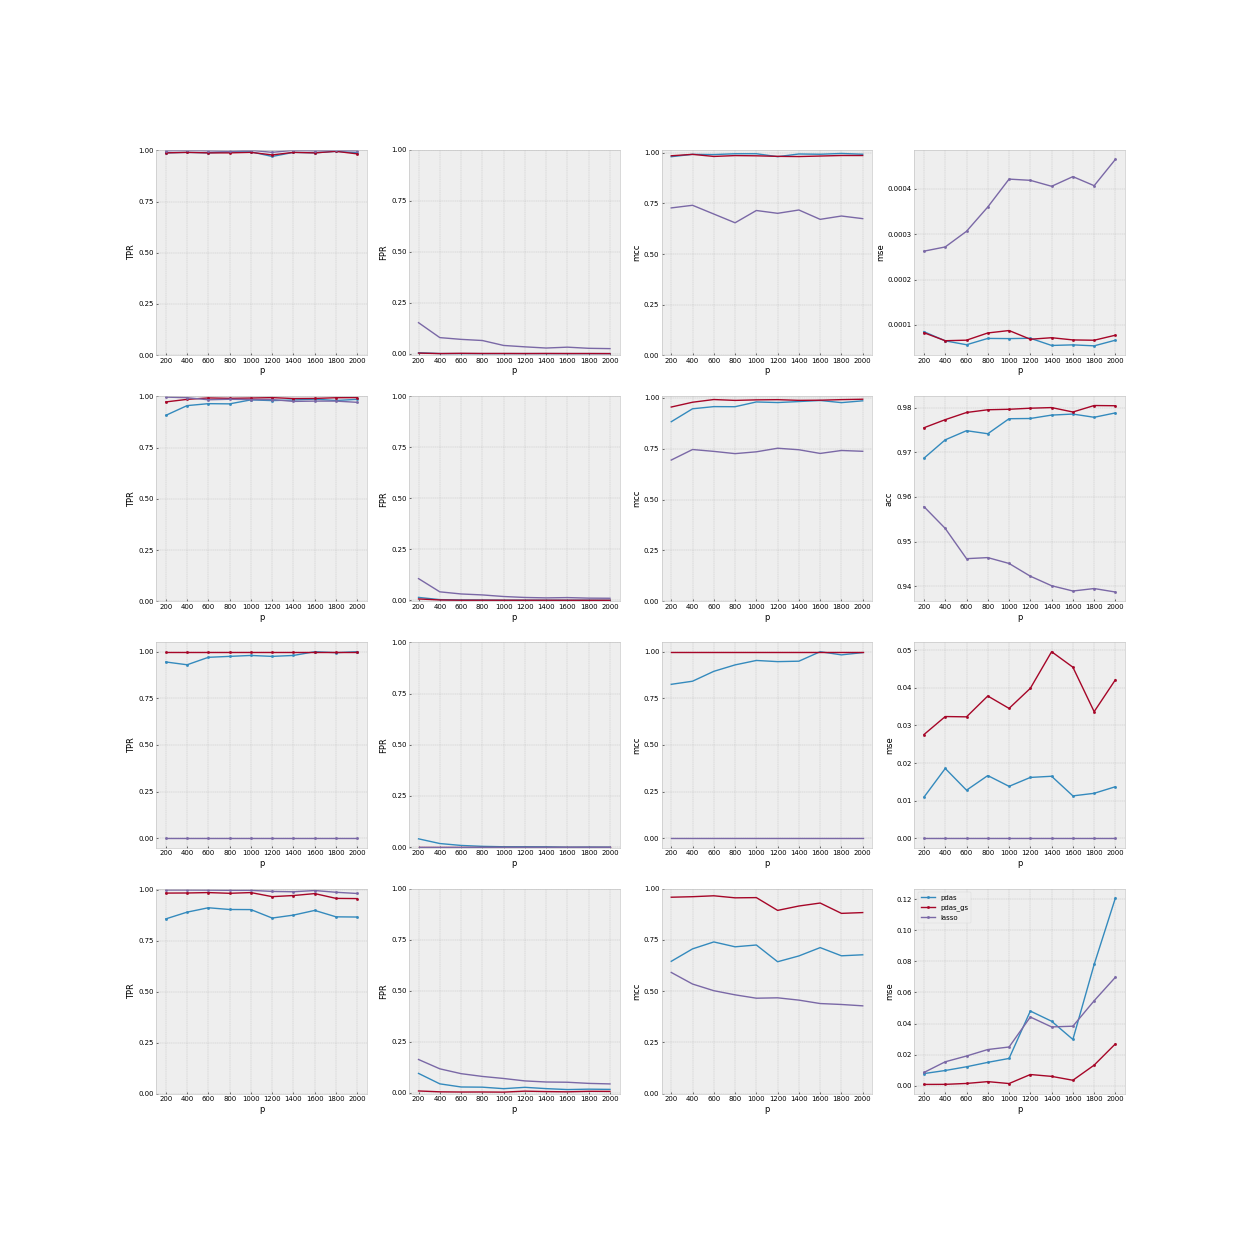

Source data for this figure (header and first rows):
, t_pdas_list, TP_pdas_list, FP_pdas_list, mcc_pdas_list, pre_loss_pdas_list, t_gpdas_list, TP_gpdas_list, FP_gpdas_list, mcc_gpdas_list, pre_loss_gpdas_list, t_glmnet_list, TP_glmnet_list, FP_glmnet_list, mcc_glmnet_list, pre_loss_glmnet_list
0, 75.52, 18.9, 7.3, 0.8252, 0.01093, 3.829, 20.0, 0.0, 1.0, 0.02758, 0.0, 0.0, 0.0, 0.0, 0.0
1, 43.06, 18.6, 6.7, 0.8419, 0.01856, 4.201, 20.0, 0.0, 1.0, 0.03237, 0.0, 0.0, 0.0, 0.0, 0.0
2, 40.58, 19.4, 4.8, 0.8948, 0.01278, 4.359, 20.0, 0.0, 1.0, 0.03229, 0.0, 0.0, 0.0, 0.0, 0.0
3, 44.33, 19.5, 3.0, 0.9293, 0.01667, 4.629, 20.0, 0.0, 1.0, 0.03784, 0.0, 0.0, 0.0, 0.0, 0.0
4, 46.73, 19.6, 1.8, 0.9531, 0.0138, 5.383, 20.0, 0.0, 1.0, 0.03454, 0.0, 0.0, 0.0, 0.0, 0.0
5, 47.33, 19.5, 2.1, 0.9469, 0.01617, 5.436, 20.0, 0.0, 1.0, 0.03988, 0.0, 0.0, 0.0, 0.0, 0.0
6, 50.71, 19.6, 2.1, 0.9492, 0.01648, 5.692, 20.0, 0.0, 1.0, 0.04962, 0.0, 0.0, 0.0, 0.0, 0.0
7, 49.91, 20.0, 0.0, 1.0, 0.01126, 5.787, 20.0, 0.0, 1.0, 0.0455, 0.0, 0.0, 0.0, 0.0, 0.0
8, 50.29, 19.9, 0.7, 0.9831, 0.01195, 5.708, 20.0, 0.0, 1.0, 0.03367, 0.0, 0.0, 0.0, 0.0, 0.0
9, 51.13, 20.0, 0.2, 0.9953, 0.01371, 6.322, 20.0, 0.0, 1.0, 0.04217, 0.0, 0.0, 0.0, 0.0, 0.0
